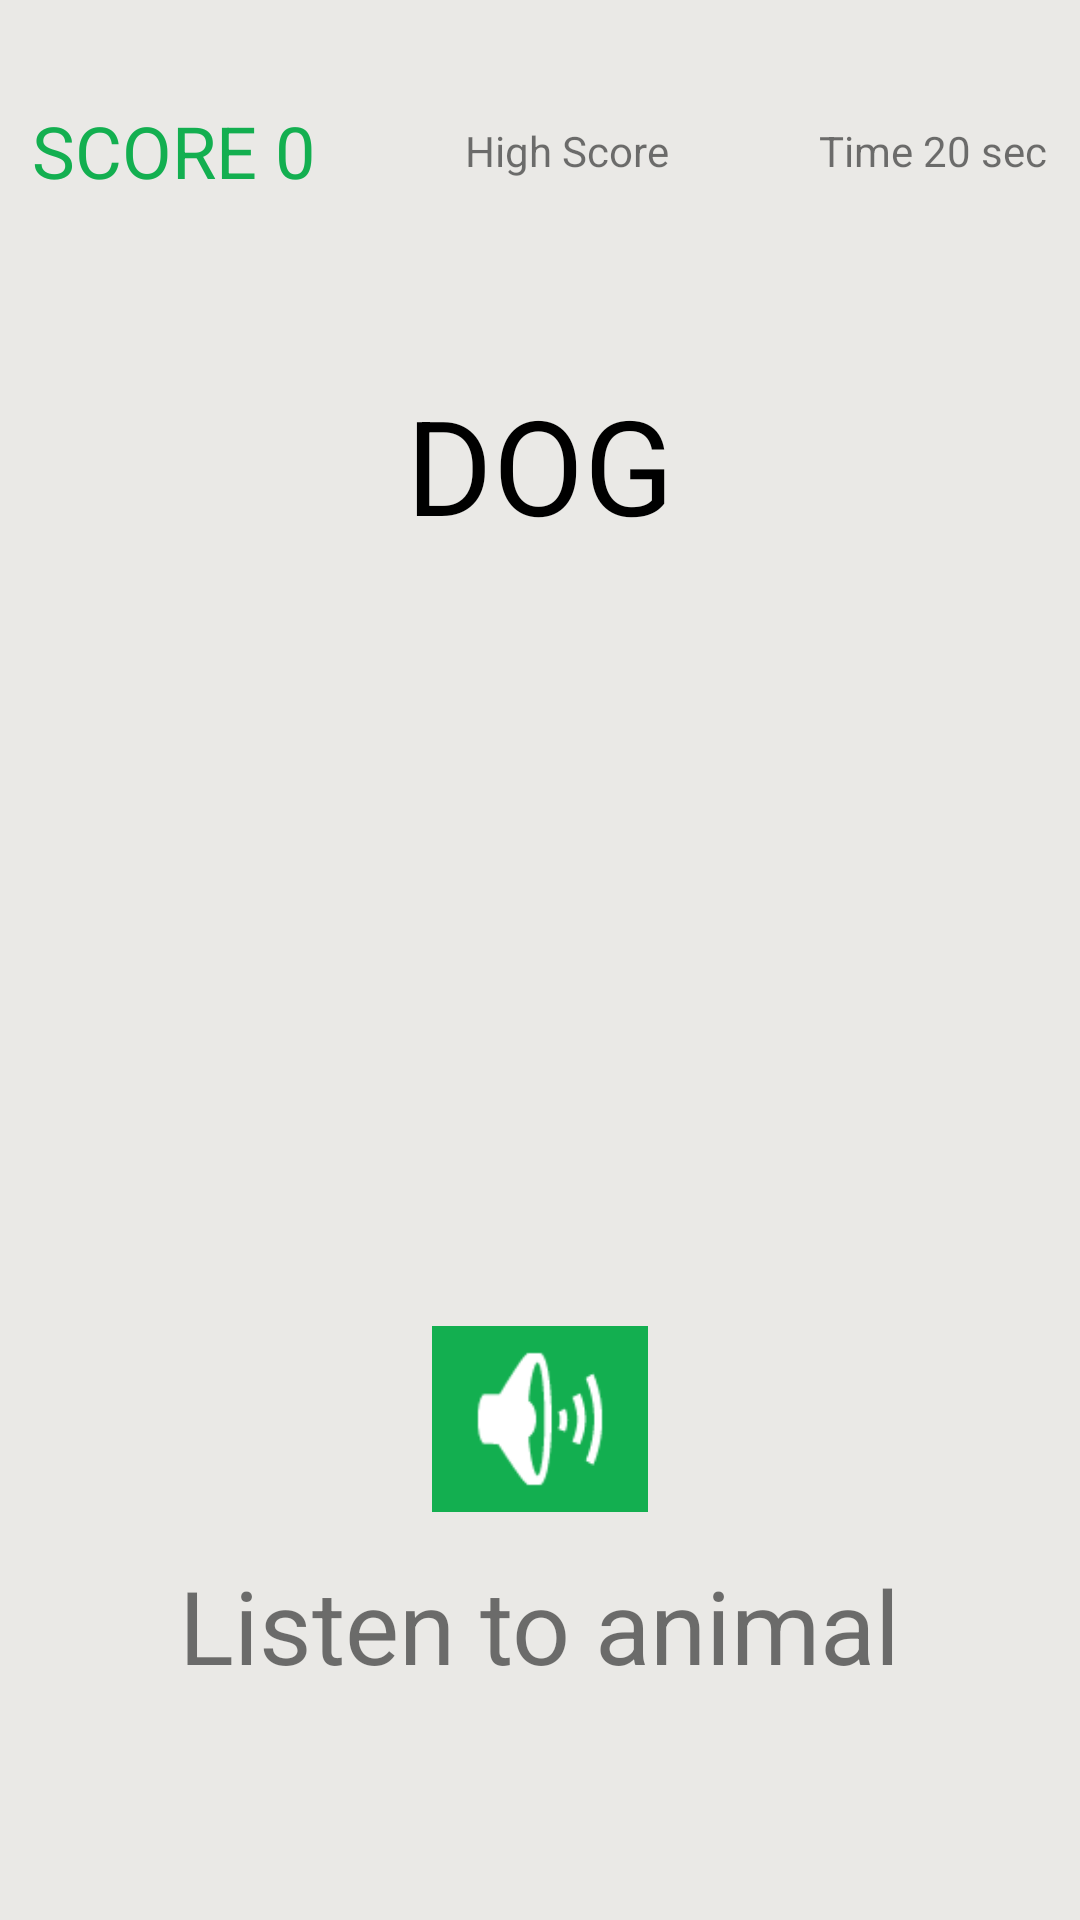

Write the Android layout XML for this screen, with the resource values it uses.
<!-- AndroidManifest.xml: application theme Theme.AnimalSounds -->
<!-- res/layout/activity_first_party.xml -->
<?xml version="1.0" encoding="utf-8"?>
<androidx.constraintlayout.widget.ConstraintLayout xmlns:android="http://schemas.android.com/apk/res/android"
    xmlns:app="http://schemas.android.com/apk/res-auto"
    xmlns:tools="http://schemas.android.com/tools"
    android:layout_width="match_parent"
    android:layout_height="match_parent"
    android:background="@color/theme_party"
    tools:context=".FirstParty">

    <LinearLayout
        android:id="@+id/linearLayout1"
        android:layout_width="0dp"
        android:layout_height="wrap_content"
        android:layout_marginTop="34dp"
        android:layout_marginBottom="59dp"
        android:gravity="center"
        android:orientation="horizontal"
        app:layout_constraintBottom_toTopOf="@+id/textView1"
        app:layout_constraintEnd_toEndOf="parent"
        app:layout_constraintStart_toStartOf="parent"
        app:layout_constraintTop_toTopOf="parent">


        <TextView
            android:id="@+id/textSkor"
            android:textSize="24sp"
            android:textColor="@color/score_color"
            android:layout_marginStart="5dp"
            android:layout_width="wrap_content"
            android:layout_height="wrap_content"
            android:layout_marginEnd="50dp"
            android:text="@string/score" />

        <TextView
            android:id="@+id/textHigh"
            android:layout_width="wrap_content"
            android:layout_height="wrap_content"
            android:text="@string/high" />

        <TextView
            android:id="@+id/textKalan"
            android:layout_width="wrap_content"
            android:layout_height="wrap_content"
            android:layout_marginStart="50dp"
            android:layout_marginEnd="5dp"
            android:text="@string/time" />
    </LinearLayout>

    <LinearLayout
        android:id="@+id/linearLayout2"
        android:layout_width="0dp"
        android:layout_height="0dp"
        android:layout_marginStart="36dp"
        android:layout_marginEnd="36dp"
        android:layout_marginBottom="197dp"
        android:orientation="horizontal"
        app:layout_constraintBottom_toBottomOf="parent"
        app:layout_constraintEnd_toEndOf="parent"
        app:layout_constraintStart_toStartOf="parent"
        app:layout_constraintTop_toBottomOf="@+id/textView1">

        <ImageView
            android:id="@+id/imageView1"
            android:layout_width="wrap_content"
            android:layout_height="wrap_content"
            android:layout_weight="1"
            android:onClick="playturtlefordog"
            app:srcCompat="@drawable/tortoise" />

        <ImageView
            android:id="@+id/imageView2"
            android:layout_width="wrap_content"
            android:layout_height="wrap_content"
            android:layout_weight="1"
            android:onClick="playdog"
            app:srcCompat="@drawable/dog" />

    </LinearLayout>

    <TextView
        android:id="@+id/textView1"
        android:layout_width="wrap_content"
        android:layout_height="wrap_content"
        android:layout_marginBottom="25dp"
        android:text="@string/dog"
        android:textColor="#000000"
        android:textSize="44sp"
        app:layout_constraintBottom_toTopOf="@+id/linearLayout2"
        app:layout_constraintEnd_toEndOf="parent"
        app:layout_constraintStart_toStartOf="parent"
        app:layout_constraintTop_toBottomOf="@+id/linearLayout1" />

    <ImageView
        android:id="@+id/imageListen1"
        android:layout_width="72dp"
        android:layout_height="62dp"
        android:layout_marginBottom="16dp"
        android:background="@color/listen_button_color"
        android:onClick="listenAgain1"
        app:layout_constraintBottom_toTopOf="@+id/textListen1"
        app:layout_constraintEnd_toEndOf="parent"
        app:layout_constraintStart_toStartOf="parent"
        app:layout_constraintTop_toBottomOf="@+id/linearLayout2"
        app:srcCompat="@android:drawable/ic_lock_silent_mode_off" />

    <TextView
        android:id="@+id/textListen1"
        android:layout_width="wrap_content"
        android:layout_height="wrap_content"
        android:text="@string/listen"
        android:textSize="34sp"
        app:layout_constraintBottom_toBottomOf="parent"
        app:layout_constraintEnd_toEndOf="parent"
        app:layout_constraintStart_toStartOf="parent"
        app:layout_constraintTop_toBottomOf="@+id/linearLayout2" />

</androidx.constraintlayout.widget.ConstraintLayout>
<!-- resources referenced by this layout -->
<resources>
  <color name="listen_button_color">#13AF50</color>
  <color name="score_color">#13AF50</color>
  <color name="theme_party">#EAE9E6</color>
  <string name="dog">DOG</string>
  <string name="high">High Score</string>
  <string name="listen">Listen to animal</string>
  <string name="score">SCORE 0</string>
  <string name="time">Time 20 sec</string>
  <style name="Theme.AnimalSounds" parent="Theme.Design.Light.NoActionBar">
          
          <item name="colorPrimary">@color/purple_500</item>
          <item name="colorPrimaryVariant">@color/purple_700</item>
          <item name="colorOnPrimary">@color/white</item>
          
          <item name="colorSecondary">@color/teal_200</item>
          <item name="colorSecondaryVariant">@color/teal_700</item>
          <item name="colorOnSecondary">@color/black</item>
          
          <item name="android:statusBarColor" tools:targetApi="l">?attr/colorPrimaryVariant</item>
          
      </style>
  <color name="purple_500">#FF6200EE</color>
  <color name="purple_700">#FF3700B3</color>
  <color name="white">#FFFFFFFF</color>
  <color name="teal_200">#FF03DAC5</color>
  <color name="teal_700">#FF018786</color>
  <color name="black">#FF000000</color>
</resources>
